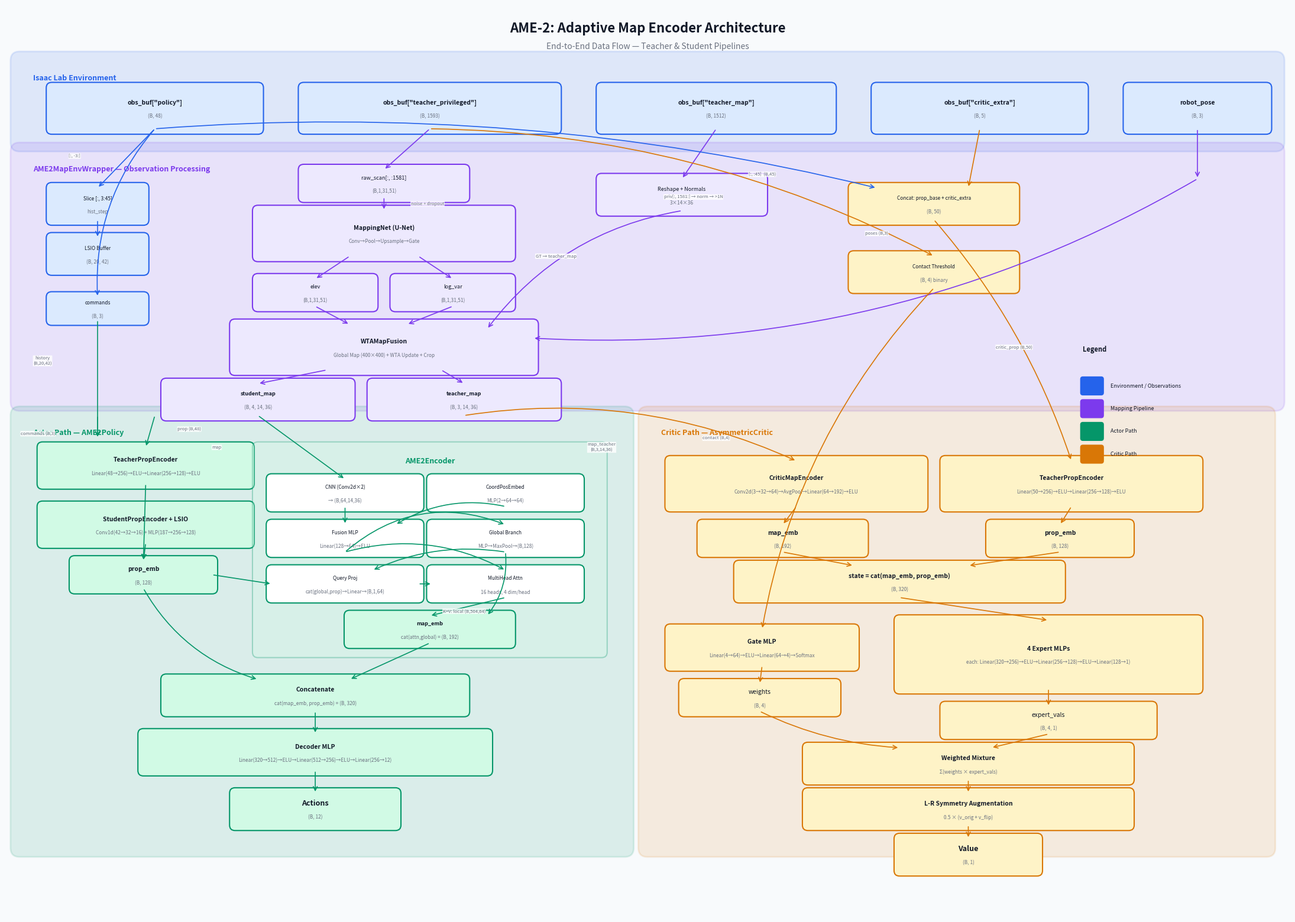

Generate this figure with matplotlib: (Note: this script raises an exception after producing the figure.)
import matplotlib.pyplot as plt
import matplotlib.patches as mpatches
from matplotlib.patches import FancyBboxPatch, FancyArrowPatch
import numpy as np

# --- Color scheme ---
C_ENV = '#2563EB'       # blue - environment/observations
C_ENV_LIGHT = '#DBEAFE'
C_MAP = '#7C3AED'       # purple - mapping pipeline
C_MAP_LIGHT = '#EDE9FE'
C_ACTOR = '#059669'     # green - actor path
C_ACTOR_LIGHT = '#D1FAE5'
C_CRITIC = '#D97706'    # orange/amber - critic path
C_CRITIC_LIGHT = '#FEF3C7'
C_ARROW = '#374151'
C_TEXT = '#111827'
C_DIM = '#6B7280'
C_BG = '#F8FAFC'
C_WHITE = '#FFFFFF'
C_BORDER = '#374151'

fig, ax = plt.subplots(1, 1, figsize=(28, 20), dpi=150)
fig.patch.set_facecolor(C_BG)
ax.set_facecolor(C_BG)
ax.set_xlim(0, 28)
ax.set_ylim(0, 20)
ax.axis('off')

# ============================================================
# Helper functions
# ============================================================
def draw_box(x, y, w, h, label, color, fontsize=7.5, text_color=C_TEXT,
             edge_color=None, lw=1.5, alpha=1.0, sublabel=None, sublabel_fs=6,
             bold=False):
    if edge_color is None:
        edge_color = color
    box = FancyBboxPatch((x, y), w, h,
        boxstyle="round,pad=0.12", facecolor=color, edgecolor=edge_color,
        linewidth=lw, alpha=alpha, zorder=2)
    ax.add_patch(box)
    weight = 'bold' if bold else 'normal'
    if sublabel:
        ax.text(x + w/2, y + h/2 + 0.12, label, ha='center', va='center',
                fontsize=fontsize, color=text_color, fontweight=weight, zorder=3)
        ax.text(x + w/2, y + h/2 - 0.18, sublabel, ha='center', va='center',
                fontsize=sublabel_fs, color=C_DIM, fontstyle='italic', zorder=3)
    else:
        ax.text(x + w/2, y + h/2, label, ha='center', va='center',
                fontsize=fontsize, color=text_color, fontweight=weight, zorder=3)
    return (x, y, w, h)

def draw_section_box(x, y, w, h, label, color, alpha=0.12, fontsize=9):
    box = FancyBboxPatch((x, y), w, h,
        boxstyle="round,pad=0.2", facecolor=color, edgecolor=color,
        linewidth=2, alpha=alpha, zorder=0)
    ax.add_patch(box)
    ax.text(x + 0.3, y + h - 0.3, label, ha='left', va='top',
            fontsize=fontsize, color=color, fontweight='bold', zorder=1)

def arrow(x1, y1, x2, y2, color=C_ARROW, lw=1.2, style='->', connectionstyle=None):
    kw = dict(arrowstyle=style, mutation_scale=12, color=color, linewidth=lw, zorder=4)
    if connectionstyle:
        kw['connectionstyle'] = connectionstyle
    a = FancyArrowPatch((x1, y1), (x2, y2), **kw)
    ax.add_patch(a)

def dim_label(x, y, text, fontsize=5.5, color=C_DIM):
    ax.text(x, y, text, ha='center', va='center', fontsize=fontsize, color=color,
            fontstyle='italic', zorder=5,
            bbox=dict(boxstyle='round,pad=0.08', facecolor=C_WHITE, edgecolor='none', alpha=0.8))

# ============================================================
# TITLE
# ============================================================
ax.text(14, 19.5, 'AME-2: Adaptive Map Encoder Architecture', ha='center', va='center',
        fontsize=16, fontweight='bold', color=C_TEXT)
ax.text(14, 19.1, 'End-to-End Data Flow — Teacher & Student Pipelines', ha='center', va='center',
        fontsize=10, color=C_DIM)

# ============================================================
# SECTION 1: Isaac Lab Environment (top)
# ============================================================
draw_section_box(0.3, 17.0, 27.4, 1.8, 'Isaac Lab Environment', C_ENV)

draw_box(1.0, 17.3, 4.5, 0.9, 'obs_buf["policy"]', C_ENV_LIGHT, sublabel='(B, 48)', bold=True, edge_color=C_ENV)
draw_box(6.5, 17.3, 5.5, 0.9, 'obs_buf["teacher_privileged"]', C_ENV_LIGHT, sublabel='(B, 1593)', bold=True, edge_color=C_ENV)
draw_box(13.0, 17.3, 5.0, 0.9, 'obs_buf["teacher_map"]', C_ENV_LIGHT, sublabel='(B, 1512)', bold=True, edge_color=C_ENV)
draw_box(19.0, 17.3, 4.5, 0.9, 'obs_buf["critic_extra"]', C_ENV_LIGHT, sublabel='(B, 5)', bold=True, edge_color=C_ENV)
draw_box(24.5, 17.3, 3.0, 0.9, 'robot_pose', C_ENV_LIGHT, sublabel='(B, 3)', bold=True, edge_color=C_ENV)

# ============================================================
# SECTION 2: AME2MapEnvWrapper (middle)
# ============================================================
draw_section_box(0.3, 11.3, 27.4, 5.5, 'AME2MapEnvWrapper — Observation Processing', C_MAP)

# --- Mapping pipeline (left-center) ---
# raw_scan extraction
draw_box(6.5, 15.8, 3.5, 0.6, 'raw_scan[:, :1581]', C_MAP_LIGHT, sublabel='(B,1,31,51)', edge_color=C_MAP, fontsize=6.5)
arrow(9.25, 17.3, 8.25, 16.4, C_MAP)

# MappingNet
draw_box(5.5, 14.5, 5.5, 1.0, 'MappingNet (U-Net)', C_MAP_LIGHT, edge_color=C_MAP, bold=True,
         sublabel='Conv→Pool→Upsample→Gate')
arrow(8.25, 15.8, 8.25, 15.5, C_MAP)
dim_label(9.2, 15.65, 'noise + dropout')

# MappingNet outputs
draw_box(5.5, 13.4, 2.5, 0.6, 'elev', C_MAP_LIGHT, sublabel='(B,1,31,51)', edge_color=C_MAP, fontsize=6.5)
draw_box(8.5, 13.4, 2.5, 0.6, 'log_var', C_MAP_LIGHT, sublabel='(B,1,31,51)', edge_color=C_MAP, fontsize=6.5)
arrow(7.5, 14.5, 6.75, 14.0, C_MAP)
arrow(9.0, 14.5, 9.75, 14.0, C_MAP)

# WTA Map Fusion
draw_box(5.0, 12.0, 6.5, 1.0, 'WTAMapFusion', C_MAP_LIGHT, edge_color=C_MAP, bold=True,
         sublabel='Global Map (400×400) + WTA Update + Crop')
arrow(6.75, 13.4, 7.5, 13.0, C_MAP)
arrow(9.75, 13.4, 8.75, 13.0, C_MAP)
# pose arrow into WTA
arrow(26.0, 17.3, 26.0, 16.2, C_MAP, style='->')
arrow(26.0, 16.2, 11.5, 12.7, C_MAP, connectionstyle='arc3,rad=-0.15')
dim_label(19.0, 15.0, 'poses (B,3)')

# WTA outputs
draw_box(3.5, 11.0, 4.0, 0.7, 'student_map', C_MAP_LIGHT, sublabel='(B, 4, 14, 36)', edge_color=C_MAP, fontsize=6.5, bold=True)
draw_box(8.0, 11.0, 4.0, 0.7, 'teacher_map', C_MAP_LIGHT, sublabel='(B, 3, 14, 36)', edge_color=C_MAP, fontsize=6.5, bold=True)
arrow(7.0, 12.0, 5.5, 11.7, C_MAP)
arrow(9.5, 12.0, 10.0, 11.7, C_MAP)

# GT map reshape
draw_box(13.0, 15.5, 3.5, 0.7, 'Reshape + Normals', C_MAP_LIGHT, sublabel='3×14×36', edge_color=C_MAP, fontsize=6.5)
arrow(15.5, 17.3, 14.75, 16.2, C_MAP)
arrow(14.75, 15.5, 10.5, 12.9, C_MAP, connectionstyle='arc3,rad=0.2')
dim_label(12.0, 14.5, 'GT → teacher_map')

# --- Proprioception slicing (right side) ---
# prop slicing
draw_box(1.0, 15.3, 2.0, 0.7, 'Slice [:, 3:45]', C_ENV_LIGHT, sublabel='hist_step', edge_color=C_ENV, fontsize=6)
arrow(3.25, 17.3, 2.0, 16.0, C_ENV)

draw_box(1.0, 14.2, 2.0, 0.7, 'LSIO Buffer', C_ENV_LIGHT, sublabel='(B, 20, 42)', edge_color=C_ENV, fontsize=6)
arrow(2.0, 15.3, 2.0, 14.9, C_ENV)

draw_box(1.0, 13.1, 2.0, 0.5, 'commands', C_ENV_LIGHT, sublabel='(B, 3)', edge_color=C_ENV, fontsize=6)
arrow(3.25, 17.3, 2.0, 13.6, C_ENV, connectionstyle='arc3,rad=0.2')
dim_label(1.5, 16.7, '[:, -3:]')

# critic_prop construction
draw_box(18.5, 15.3, 3.5, 0.7, 'Concat: prop_base + critic_extra', C_CRITIC_LIGHT, sublabel='(B, 50)', edge_color=C_CRITIC, fontsize=6)
arrow(3.25, 17.3, 19.0, 16.0, C_ENV, connectionstyle='arc3,rad=-0.08')
arrow(21.25, 17.3, 21.0, 16.0, C_CRITIC)
dim_label(16.5, 16.3, '[:, :45]  (B,45)')

# contact processing
draw_box(18.5, 13.8, 3.5, 0.7, 'Contact Threshold', C_CRITIC_LIGHT, sublabel='(B, 4) binary', edge_color=C_CRITIC, fontsize=6)
arrow(9.25, 17.3, 20.25, 14.5, C_CRITIC, connectionstyle='arc3,rad=-0.12')
dim_label(15.0, 15.8, 'priv[:, 1581:] → norm → >1N')

# ============================================================
# SECTION 3: Actor Path (left)
# ============================================================
draw_section_box(0.3, 1.5, 13.2, 9.5, 'Actor Path — AME2Policy', C_ACTOR)

# Teacher PropEncoder
draw_box(0.8, 9.5, 4.5, 0.8, 'TeacherPropEncoder', C_ACTOR_LIGHT, edge_color=C_ACTOR, bold=True,
         sublabel='Linear(48→256)→ELU→Linear(256→128)→ELU')
arrow(3.25, 11.0, 3.05, 10.3, C_ACTOR)
dim_label(4.0, 10.7, 'prop (B,48)')

# Student PropEncoder
draw_box(0.8, 8.2, 4.5, 0.8, 'StudentPropEncoder + LSIO', C_ACTOR_LIGHT, edge_color=C_ACTOR, bold=True,
         sublabel='Conv1d(42→32→16) + MLP(187→256→128)')
arrow(2.0, 11.0, 2.0, 10.5, C_ACTOR, style='->')
# draw dashed lines from history & commands
arrow(2.0, 13.1, 2.0, 10.5, C_ACTOR, style='->')
dim_label(0.8, 12.2, 'history\n(B,20,42)')
dim_label(0.7, 10.6, 'commands (B,3)')

# prop_emb output
draw_box(1.5, 7.2, 3.0, 0.6, 'prop_emb', C_ACTOR_LIGHT, sublabel='(B, 128)', edge_color=C_ACTOR, bold=True)
arrow(3.05, 9.5, 3.0, 7.8, C_ACTOR)
arrow(3.05, 8.2, 3.0, 7.8, C_ACTOR)

# AME2Encoder
draw_box(5.5, 5.8, 7.5, 4.5, '', C_ACTOR_LIGHT, edge_color=C_ACTOR, alpha=0.3)
ax.text(9.25, 10.0, 'AME2Encoder', ha='center', va='center', fontsize=9,
        color=C_ACTOR, fontweight='bold', zorder=3)

# CNN
draw_box(5.8, 9.0, 3.2, 0.6, 'CNN (Conv2d×2)', C_WHITE, sublabel='→ (B,64,14,36)', edge_color=C_ACTOR, fontsize=6)
arrow(5.5, 11.0, 7.4, 9.6, C_ACTOR)
dim_label(4.6, 10.3, 'map')

# Positional Embedding
draw_box(9.3, 9.0, 3.2, 0.6, 'CoordPosEmbed', C_WHITE, sublabel='MLP(2→64→64)', edge_color=C_ACTOR, fontsize=6)

# Fusion MLP
draw_box(5.8, 8.0, 3.2, 0.6, 'Fusion MLP', C_WHITE, sublabel='Linear(128→64)→ELU', edge_color=C_ACTOR, fontsize=6)
arrow(7.4, 9.0, 7.4, 8.6, C_ACTOR)
arrow(10.9, 9.0, 8.5, 8.6, C_ACTOR, connectionstyle='arc3,rad=0.2')

# Global branch
draw_box(9.3, 8.0, 3.2, 0.6, 'Global Branch', C_WHITE, sublabel='MLP→MaxPool→(B,128)', edge_color=C_ACTOR, fontsize=6)
arrow(7.4, 8.0, 10.9, 8.6, C_ACTOR, connectionstyle='arc3,rad=-0.3')

# Query
draw_box(5.8, 7.0, 3.2, 0.6, 'Query Proj', C_WHITE, sublabel='cat(global,prop)→Linear→(B,1,64)', edge_color=C_ACTOR, fontsize=6)
arrow(10.9, 8.0, 8.0, 7.6, C_ACTOR, connectionstyle='arc3,rad=0.15')
arrow(4.5, 7.5, 5.8, 7.3, C_ACTOR)

# MHA
draw_box(9.3, 7.0, 3.2, 0.6, 'MultiHead Attn', C_WHITE, sublabel='16 heads, 4 dim/head', edge_color=C_ACTOR, fontsize=6)
arrow(9.0, 7.3, 9.3, 7.3, C_ACTOR)
arrow(7.4, 8.0, 10.9, 7.6, C_ACTOR, connectionstyle='arc3,rad=-0.2')
dim_label(10.0, 6.7, 'K=V: local (B,504,64)')

# map_emb output
draw_box(7.5, 6.0, 3.5, 0.6, 'map_emb', C_ACTOR_LIGHT, sublabel='cat(attn,global) = (B, 192)', edge_color=C_ACTOR, bold=True, fontsize=6.5)
arrow(10.9, 7.0, 9.25, 6.6, C_ACTOR)
arrow(10.9, 8.0, 10.5, 6.6, C_ACTOR, connectionstyle='arc3,rad=-0.2')

# Concatenation
draw_box(3.5, 4.5, 6.5, 0.7, 'Concatenate', C_ACTOR_LIGHT, sublabel='cat(map_emb, prop_emb) = (B, 320)', edge_color=C_ACTOR, bold=True)
arrow(3.0, 7.2, 5.5, 5.2, C_ACTOR, connectionstyle='arc3,rad=0.2')
arrow(9.25, 6.0, 7.5, 5.2, C_ACTOR)

# Decoder
draw_box(3.0, 3.2, 7.5, 0.8, 'Decoder MLP', C_ACTOR_LIGHT, edge_color=C_ACTOR, bold=True,
         sublabel='Linear(320→512)→ELU→Linear(512→256)→ELU→Linear(256→12)')
arrow(6.75, 4.5, 6.75, 4.0, C_ACTOR)

# Actions output
draw_box(5.0, 2.0, 3.5, 0.7, 'Actions', C_ACTOR_LIGHT, sublabel='(B, 12)', edge_color=C_ACTOR, bold=True, fontsize=9)
arrow(6.75, 3.2, 6.75, 2.7, C_ACTOR)

# ============================================================
# SECTION 4: Critic Path (right)
# ============================================================
draw_section_box(14.0, 1.5, 13.5, 9.5, 'Critic Path — AsymmetricCritic', C_CRITIC)

# CriticMapEncoder
draw_box(14.5, 9.0, 5.5, 1.0, 'CriticMapEncoder', C_CRITIC_LIGHT, edge_color=C_CRITIC, bold=True,
         sublabel='Conv2d(3→32→64)→AvgPool→Linear(64→192)→ELU')
arrow(10.0, 11.0, 17.25, 10.0, C_CRITIC, connectionstyle='arc3,rad=-0.15')
dim_label(13.0, 10.3, 'map_teacher\n(B,3,14,36)')

# Critic map_emb
draw_box(15.2, 8.0, 3.5, 0.6, 'map_emb', C_CRITIC_LIGHT, sublabel='(B, 192)', edge_color=C_CRITIC, bold=True)
arrow(17.25, 9.0, 16.95, 8.6, C_CRITIC)

# TeacherPropEncoder for critic
draw_box(20.5, 9.0, 5.5, 1.0, 'TeacherPropEncoder', C_CRITIC_LIGHT, edge_color=C_CRITIC, bold=True,
         sublabel='Linear(50→256)→ELU→Linear(256→128)→ELU')
arrow(20.25, 15.3, 23.25, 10.0, C_CRITIC, connectionstyle='arc3,rad=-0.1')
dim_label(22.0, 12.5, 'critic_prop (B,50)')

# Critic prop_emb
draw_box(21.5, 8.0, 3.0, 0.6, 'prop_emb', C_CRITIC_LIGHT, sublabel='(B, 128)', edge_color=C_CRITIC, bold=True)
arrow(23.25, 9.0, 23.0, 8.6, C_CRITIC)

# State concatenation
draw_box(16.0, 7.0, 7.0, 0.7, 'state = cat(map_emb, prop_emb)', C_CRITIC_LIGHT, sublabel='(B, 320)', edge_color=C_CRITIC, bold=True)
arrow(16.95, 8.0, 18.5, 7.7, C_CRITIC)
arrow(23.0, 8.0, 21.0, 7.7, C_CRITIC)

# Gate MLP
draw_box(14.5, 5.5, 4.0, 0.8, 'Gate MLP', C_CRITIC_LIGHT, edge_color=C_CRITIC, bold=True,
         sublabel='Linear(4→64)→ELU→Linear(64→4)→Softmax')
arrow(20.25, 13.8, 16.5, 6.3, C_CRITIC, connectionstyle='arc3,rad=0.15')
dim_label(15.5, 10.5, 'contact (B,4)')

# Gate output
draw_box(14.8, 4.5, 3.3, 0.6, 'weights', C_CRITIC_LIGHT, sublabel='(B, 4)', edge_color=C_CRITIC)
arrow(16.5, 5.5, 16.45, 5.1, C_CRITIC)

# Expert MLPs
draw_box(19.5, 5.0, 6.5, 1.5, '4 Expert MLPs', C_CRITIC_LIGHT, edge_color=C_CRITIC, bold=True,
         sublabel='each: Linear(320→256)→ELU→Linear(256→128)→ELU→Linear(128→1)')
arrow(19.5, 7.0, 22.75, 6.5, C_CRITIC)

# Expert output
draw_box(20.5, 4.0, 4.5, 0.6, 'expert_vals', C_CRITIC_LIGHT, sublabel='(B, 4, 1)', edge_color=C_CRITIC)
arrow(22.75, 5.0, 22.75, 4.6, C_CRITIC)

# Mixture
draw_box(17.5, 3.0, 7.0, 0.7, 'Weighted Mixture', C_CRITIC_LIGHT, sublabel='Σ(weights × expert_vals)', edge_color=C_CRITIC, bold=True)
arrow(16.45, 4.5, 19.5, 3.7, C_CRITIC, connectionstyle='arc3,rad=0.1')
arrow(22.75, 4.0, 21.5, 3.7, C_CRITIC)

# L-R Symmetry
draw_box(17.5, 2.0, 7.0, 0.7, 'L-R Symmetry Augmentation', C_CRITIC_LIGHT, sublabel='0.5 × (v_orig + v_flip)', edge_color=C_CRITIC, bold=True)
arrow(21.0, 3.0, 21.0, 2.7, C_CRITIC)

# Value output
draw_box(19.5, 1.0, 3.0, 0.7, 'Value', C_CRITIC_LIGHT, sublabel='(B, 1)', edge_color=C_CRITIC, bold=True, fontsize=9)
arrow(21.0, 2.0, 21.0, 1.7, C_CRITIC)

# ============================================================
# Legend
# ============================================================
legend_x, legend_y = 23.5, 11.5
ax.text(legend_x, legend_y + 0.9, 'Legend', fontsize=8, fontweight='bold', color=C_TEXT)
for i, (label, color) in enumerate([
    ('Environment / Observations', C_ENV),
    ('Mapping Pipeline', C_MAP),
    ('Actor Path', C_ACTOR),
    ('Critic Path', C_CRITIC),
]):
    box = FancyBboxPatch((legend_x, legend_y - i*0.5), 0.4, 0.3,
        boxstyle="round,pad=0.05", facecolor=color, edgecolor=color, linewidth=1, zorder=2)
    ax.add_patch(box)
    ax.text(legend_x + 0.6, legend_y - i*0.5 + 0.15, label, fontsize=6.5,
            color=C_TEXT, va='center', zorder=3)

plt.savefig('/home/user/ame2/ame2_architecture.png', dpi=150, bbox_inches='tight',
            facecolor=C_BG, edgecolor='none')
print("Image saved to /home/user/ame2/ame2_architecture.png")
